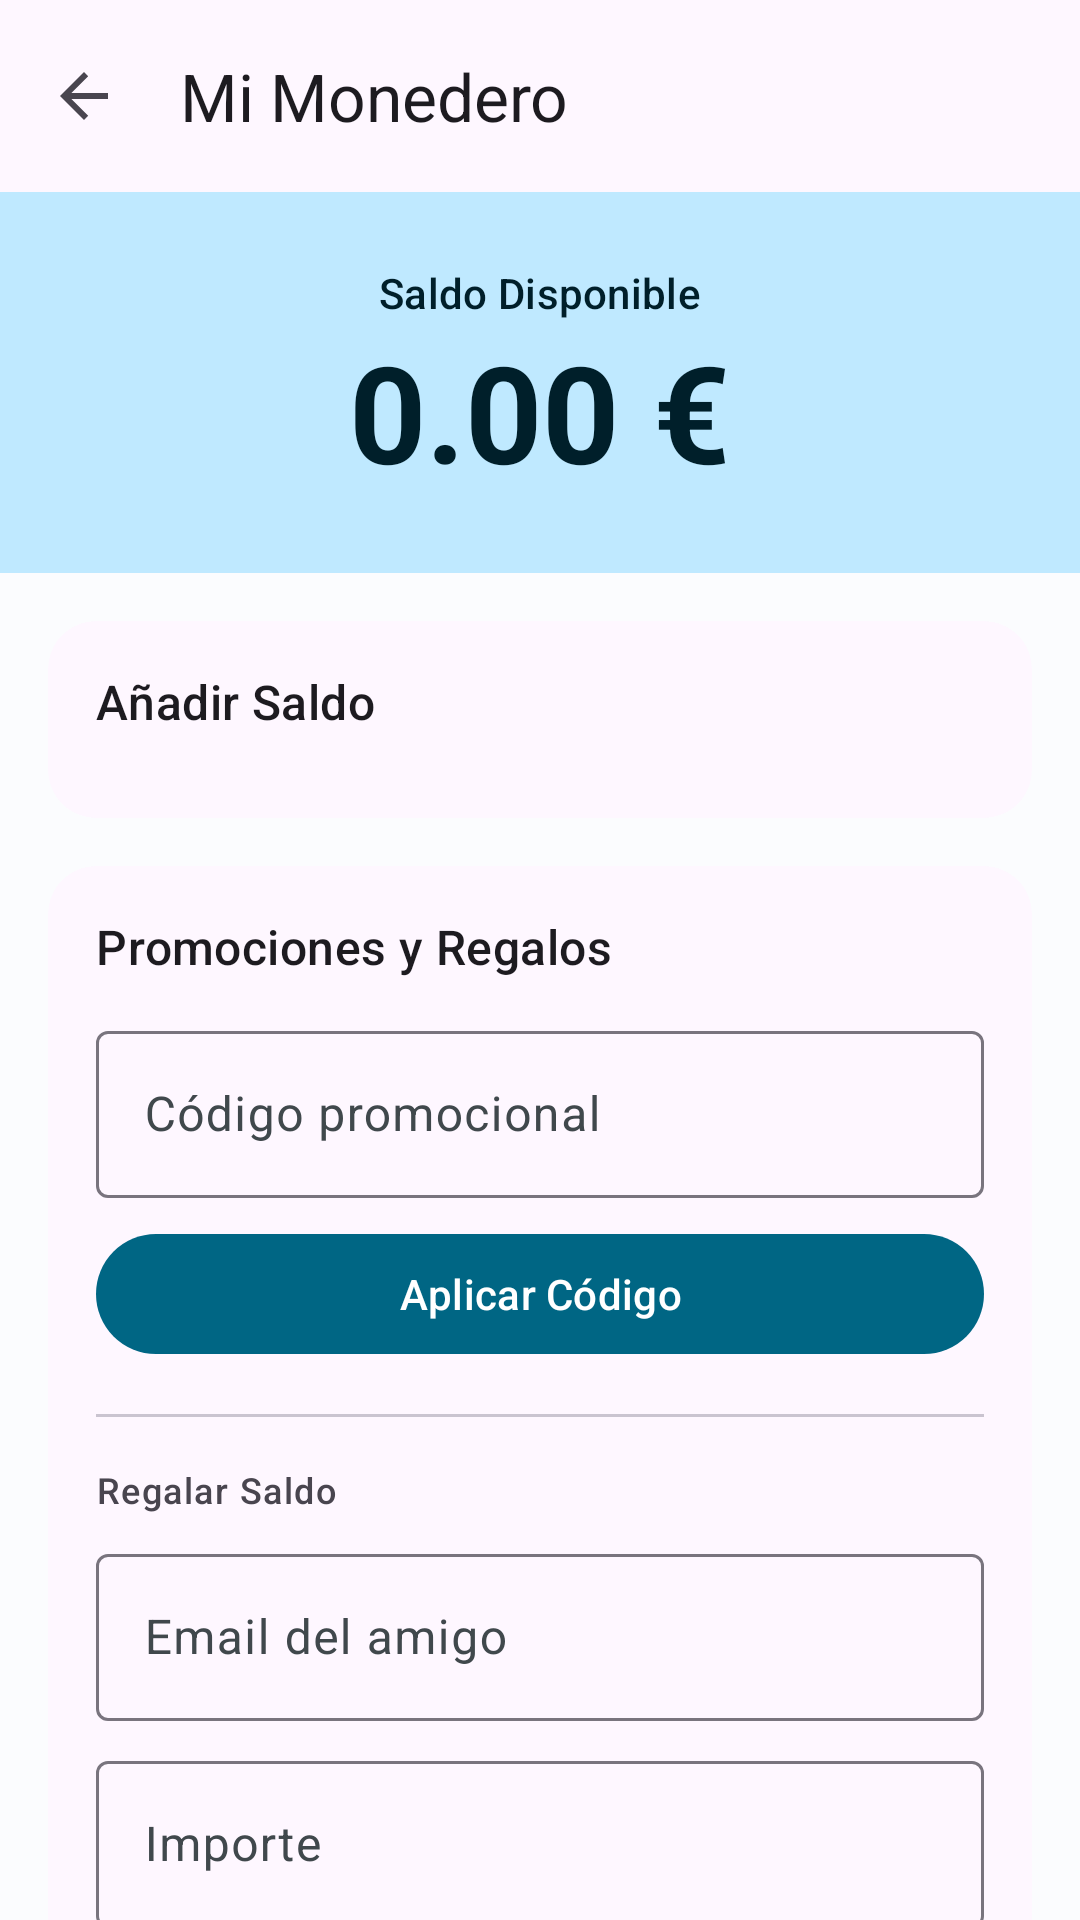

Reconstruct the res/layout file that produces this screen, plus the resources it refers to.
<!-- AndroidManifest.xml: application theme AppTheme -->
<!-- res/layout/activity_minitos_wallet.xml -->
<?xml version="1.0" encoding="utf-8"?>
<androidx.coordinatorlayout.widget.CoordinatorLayout xmlns:android="http://schemas.android.com/apk/res/android"
    xmlns:app="http://schemas.android.com/apk/res-auto"
    android:id="@+id/wallet_root_layout"
    android:layout_width="match_parent"
    android:layout_height="match_parent"
    android:background="?android:attr/colorBackground">

    <com.google.android.material.appbar.AppBarLayout
        android:id="@+id/app_bar"
        android:layout_width="match_parent"
        android:layout_height="wrap_content"
        android:background="?attr/colorSurface">

        <com.google.android.material.appbar.MaterialToolbar
            android:id="@+id/toolbar"
            android:layout_width="match_parent"
            android:layout_height="?attr/actionBarSize"
            app:title="Mi Monedero"
            app:navigationIcon="@drawable/abc_ic_ab_back_material" />

        <LinearLayout
            android:layout_width="match_parent"
            android:layout_height="wrap_content"
            android:orientation="vertical"
            android:padding="24dp"
            android:gravity="center"
            android:background="?attr/colorPrimaryContainer">

            <TextView
                android:layout_width="wrap_content"
                android:layout_height="wrap_content"
                android:text="Saldo Disponible"
                android:textAppearance="?attr/textAppearanceLabelLarge"
                android:textColor="?attr/colorOnPrimaryContainer" />

            <TextView
                android:id="@+id/tvWalletBalance"
                android:layout_width="wrap_content"
                android:layout_height="wrap_content"
                android:text="0.00 €"
                android:textAppearance="?attr/textAppearanceDisplayMedium"
                android:textColor="?attr/colorOnPrimaryContainer"
                android:textStyle="bold" />
        </LinearLayout>
    </com.google.android.material.appbar.AppBarLayout>

    <androidx.core.widget.NestedScrollView
        android:layout_width="match_parent"
        android:layout_height="match_parent"
        app:layout_behavior="@string/appbar_scrolling_view_behavior">

        <LinearLayout
            android:layout_width="match_parent"
            android:layout_height="wrap_content"
            android:orientation="vertical"
            android:padding="16dp">

            
            <com.google.android.material.card.MaterialCardView
                android:layout_width="match_parent"
                android:layout_height="wrap_content"
                android:layout_marginBottom="16dp"
                app:cardCornerRadius="16dp"
                app:strokeWidth="0dp">

                <LinearLayout
                    android:layout_width="match_parent"
                    android:layout_height="wrap_content"
                    android:orientation="vertical"
                    android:padding="16dp">

                    <TextView
                        android:layout_width="match_parent"
                        android:layout_height="wrap_content"
                        android:text="Añadir Saldo"
                        android:textAppearance="?attr/textAppearanceTitleMedium"
                        android:layout_marginBottom="12dp" />

                    <HorizontalScrollView
                        android:layout_width="match_parent"
                        android:layout_height="wrap_content"
                        android:scrollbars="none">
                        <LinearLayout
                            android:id="@+id/llPacksContainer"
                            android:layout_width="wrap_content"
                            android:layout_height="wrap_content"
                            android:orientation="horizontal" />
                    </HorizontalScrollView>
                </LinearLayout>
            </com.google.android.material.card.MaterialCardView>

            
            <com.google.android.material.card.MaterialCardView
                android:layout_width="match_parent"
                android:layout_height="wrap_content"
                android:layout_marginBottom="16dp"
                app:cardCornerRadius="16dp"
                app:strokeWidth="0dp">

                <LinearLayout
                    android:layout_width="match_parent"
                    android:layout_height="wrap_content"
                    android:orientation="vertical"
                    android:padding="16dp">

                    <TextView
                        android:layout_width="match_parent"
                        android:layout_height="wrap_content"
                        android:text="Promociones y Regalos"
                        android:textAppearance="?attr/textAppearanceTitleMedium"
                        android:layout_marginBottom="12dp" />

                    <com.google.android.material.textfield.TextInputLayout
                        android:layout_width="match_parent"
                        android:layout_height="wrap_content"
                        android:hint="Código promocional"
                        app:endIconMode="custom"
                        app:endIconDrawable="@drawable/ic_menu_directions"
                        style="@style/Widget.Material3.TextInputLayout.OutlinedBox">
                        <com.google.android.material.textfield.TextInputEditText
                            android:id="@+id/etPromoCode"
                            android:layout_width="match_parent"
                            android:layout_height="wrap_content"
                            android:inputType="textCapCharacters" />
                    </com.google.android.material.textfield.TextInputLayout>

                    <com.google.android.material.button.MaterialButton
                        android:id="@+id/btnApplyPromo"
                        android:layout_width="match_parent"
                        android:layout_height="wrap_content"
                        android:text="Aplicar Código"
                        android:layout_marginTop="8dp" />

                    <View
                        android:layout_width="match_parent"
                        android:layout_height="1dp"
                        android:background="?attr/colorOutlineVariant"
                        android:layout_marginVertical="16dp" />

                    <TextView
                        android:layout_width="wrap_content"
                        android:layout_height="wrap_content"
                        android:text="Regalar Saldo"
                        android:textAppearance="?attr/textAppearanceLabelMedium"
                        android:layout_marginBottom="8dp" />

                    <com.google.android.material.textfield.TextInputLayout
                        android:layout_width="match_parent"
                        android:layout_height="wrap_content"
                        android:hint="Email del amigo"
                        style="@style/Widget.Material3.TextInputLayout.OutlinedBox"
                        android:layout_marginBottom="8dp">
                        <com.google.android.material.textfield.TextInputEditText
                            android:id="@+id/etGiftEmail"
                            android:layout_width="match_parent"
                            android:layout_height="wrap_content"
                            android:inputType="textEmailAddress" />
                    </com.google.android.material.textfield.TextInputLayout>

                    <com.google.android.material.textfield.TextInputLayout
                        android:layout_width="match_parent"
                        android:layout_height="wrap_content"
                        android:hint="Importe"
                        style="@style/Widget.Material3.TextInputLayout.OutlinedBox"
                        android:layout_marginBottom="12dp">
                        <com.google.android.material.textfield.TextInputEditText
                            android:id="@+id/etGiftAmount"
                            android:layout_width="match_parent"
                            android:layout_height="wrap_content"
                            android:inputType="numberDecimal" />
                    </com.google.android.material.textfield.TextInputLayout>

                    <com.google.android.material.button.MaterialButton
                        android:id="@+id/btnSendGift"
                        style="@style/Widget.Material3.Button.TonalButton"
                        android:layout_width="match_parent"
                        android:layout_height="wrap_content"
                        android:text="Regalar a un amigo" />
                </LinearLayout>
            </com.google.android.material.card.MaterialCardView>

            
            <com.google.android.material.card.MaterialCardView
                android:layout_width="match_parent"
                android:layout_height="wrap_content"
                app:cardCornerRadius="16dp"
                app:strokeWidth="0dp">

                <LinearLayout
                    android:layout_width="match_parent"
                    android:layout_height="wrap_content"
                    android:orientation="vertical"
                    android:padding="16dp">

                    <TextView
                        android:layout_width="match_parent"
                        android:layout_height="wrap_content"
                        android:text="Historial de Movimientos"
                        android:textAppearance="?attr/textAppearanceTitleMedium"
                        android:layout_marginBottom="12dp" />

                    <androidx.recyclerview.widget.RecyclerView
                        android:id="@+id/rvWalletHistory"
                        android:layout_width="match_parent"
                        android:layout_height="wrap_content"
                        android:nestedScrollingEnabled="false" />
                </LinearLayout>
            </com.google.android.material.card.MaterialCardView>

        </LinearLayout>
    </androidx.core.widget.NestedScrollView>

</androidx.coordinatorlayout.widget.CoordinatorLayout>
<!-- resources referenced by this layout -->
<resources>
  <style name="AppTheme" parent="AppTheme.Base">
      </style>
  <style name="AppTheme.Base" parent="Theme.Material3.DayNight.NoActionBar">
          
          <item name="colorPrimary">@color/primary</item>
          <item name="colorOnPrimary">@color/onPrimary</item>
          <item name="colorPrimaryContainer">@color/primaryContainer</item>
          <item name="colorOnPrimaryContainer">@color/onPrimaryContainer</item>
  
          <item name="colorSecondary">@color/secondary</item>
          <item name="colorOnSecondary">@color/onSecondary</item>
          <item name="colorSecondaryContainer">@color/secondaryContainer</item>
          <item name="colorOnSecondaryContainer">@color/onSecondaryContainer</item>
  
          <item name="colorTertiary">@color/tertiary</item>
          <item name="colorOnTertiary">@color/onTertiary</item>
          <item name="colorTertiaryContainer">@color/tertiaryContainer</item>
          <item name="colorOnTertiaryContainer">@color/onTertiaryContainer</item>
  
          <item name="android:colorBackground">@color/surface</item>
          <item name="colorSurface">@color/surface</item>
          <item name="colorOnSurface">@color/onSurface</item>
          <item name="colorSurfaceVariant">@color/surfaceVariant</item>
          <item name="colorOnSurfaceVariant">@color/onSurfaceVariant</item>
          <item name="colorSurfaceContainer">@color/surfaceVariant</item>
          <item name="colorSurfaceContainerLow">@color/surface</item>
          <item name="colorSurfaceContainerHigh">@color/surfaceVariant</item>
  
          
          <item name="shapeAppearanceSmallComponent">@style/ShapeAppearance.Minitos.SmallComponent</item>
          <item name="shapeAppearanceMediumComponent">@style/ShapeAppearance.Minitos.MediumComponent</item>
          <item name="shapeAppearanceLargeComponent">@style/ShapeAppearance.Minitos.LargeComponent</item>
  
          
          <item name="android:windowDrawsSystemBarBackgrounds">true</item>
          <item name="android:statusBarColor">@android:color/transparent</item>
          <item name="android:navigationBarColor">@android:color/transparent</item>
  
          
          <item name="toolbarStyle">@style/Widget.Minitos.Toolbar</item>
      </style>
  <color name="primary">#006684</color>
  <color name="onPrimary">#FFFFFF</color>
  <color name="primaryContainer">#BFE9FF</color>
  <color name="onPrimaryContainer">#001F2A</color>
  <color name="secondary">#4D616C</color>
  <color name="onSecondary">#FFFFFF</color>
  <color name="secondaryContainer">#D0E6F2</color>
  <color name="onSecondaryContainer">#081E27</color>
  <color name="tertiary">#5D5B7D</color>
  <color name="onTertiary">#FFFFFF</color>
  <color name="tertiaryContainer">#E3DFFF</color>
  <color name="onTertiaryContainer">#1A1836</color>
  <color name="surface">#FBFCFE</color>
  <color name="onSurface">#191C1E</color>
  <color name="surfaceVariant">#DCE4E9</color>
  <color name="onSurfaceVariant">#40484C</color>
  <style name="ShapeAppearance.Minitos.SmallComponent" parent="ShapeAppearance.Material3.Corner.Small">
          <item name="cornerSize">8dp</item>
      </style>
  <style name="ShapeAppearance.Minitos.MediumComponent" parent="ShapeAppearance.Material3.Corner.Medium">
          <item name="cornerSize">16dp</item>
      </style>
  <style name="ShapeAppearance.Minitos.LargeComponent" parent="ShapeAppearance.Material3.Corner.Large">
          <item name="cornerSize">28dp</item>
      </style>
  <style name="Widget.Minitos.Toolbar" parent="Widget.Material3.Toolbar">
          <item name="titleTextAppearance">@style/TextAppearance.Minitos.TitleLarge</item>
      </style>
  <style name="TextAppearance.Minitos.TitleLarge" parent="TextAppearance.Material3.TitleLarge">
          <item name="android:textStyle">bold</item>
      </style>
</resources>
